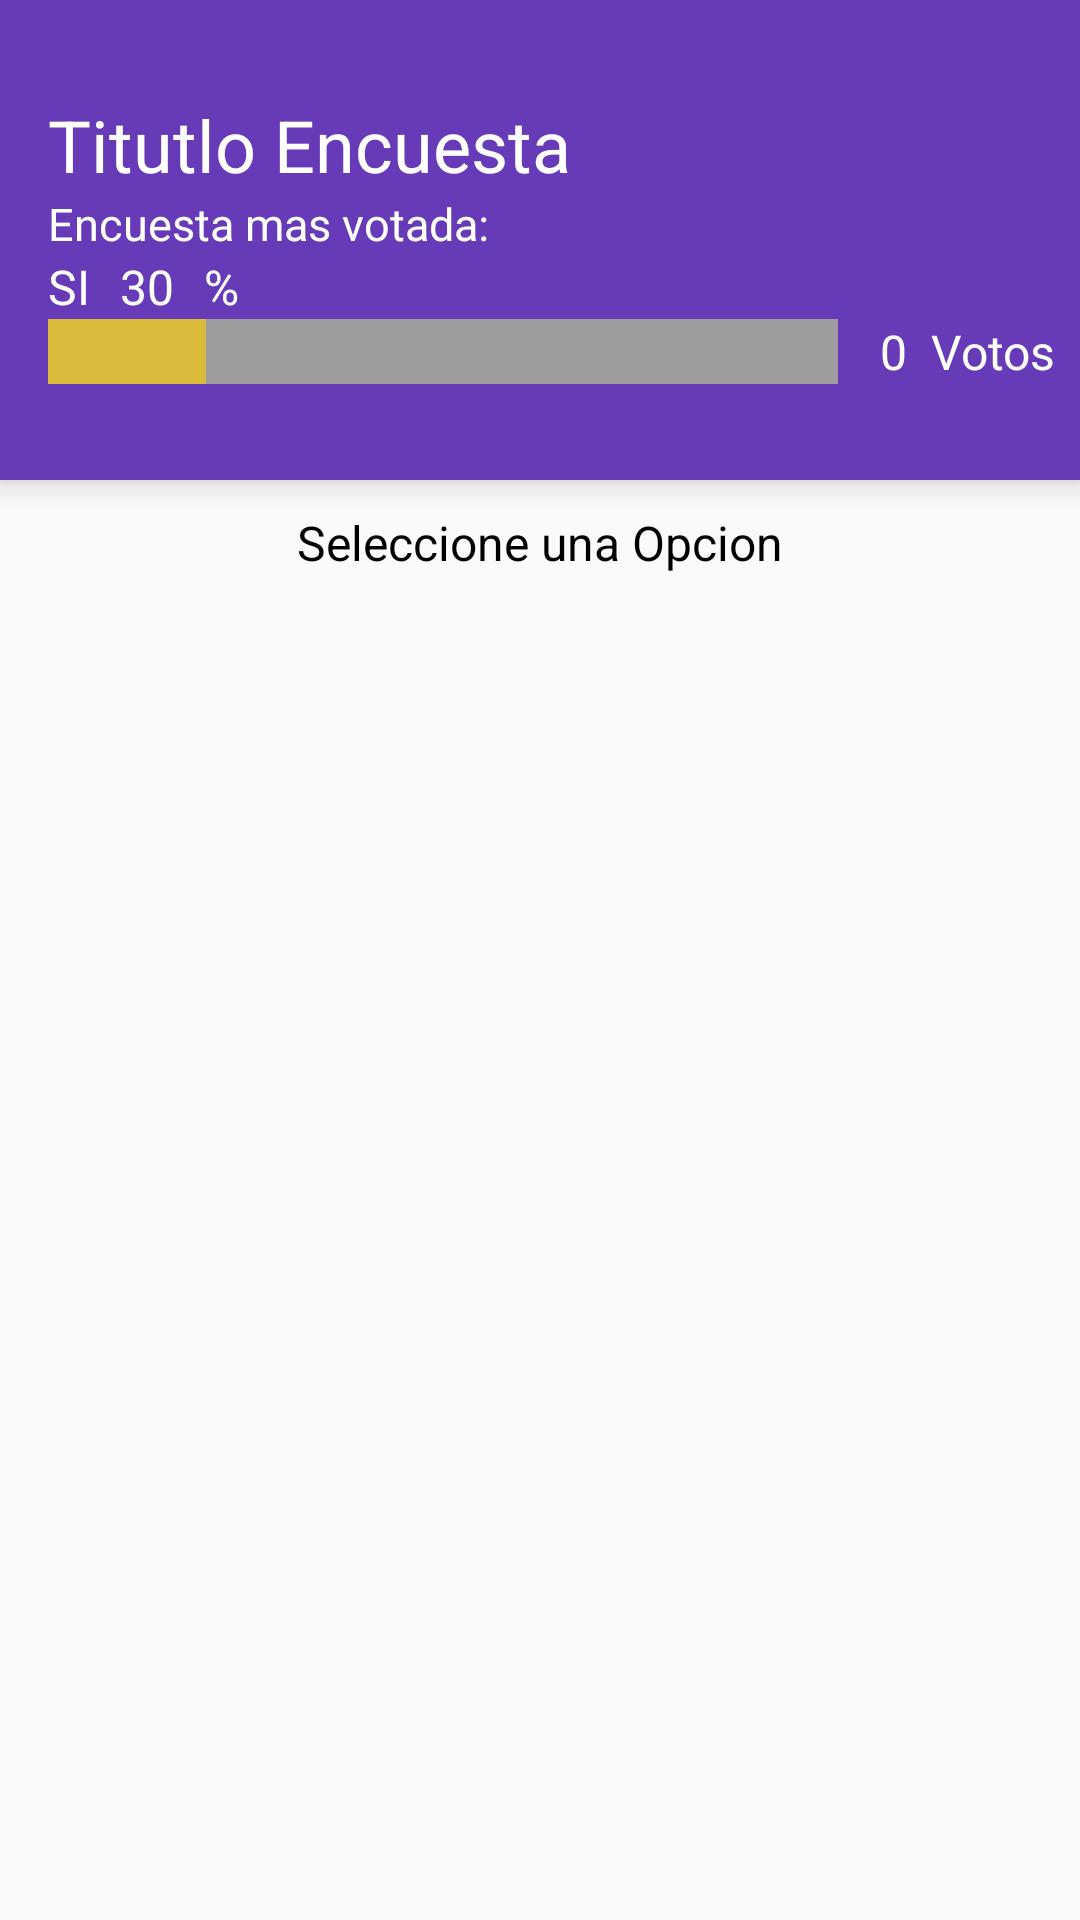

This screen was rendered from an Android layout file. Write that file and the resources it references.
<!-- AndroidManifest.xml: application theme AppTheme -->
<!-- res/layout/activity_survey_description.xml -->
<?xml version="1.0" encoding="utf-8"?>
<LinearLayout
    xmlns:android="http://schemas.android.com/apk/res/android"
    xmlns:app="http://schemas.android.com/apk/res-auto"
    xmlns:tools="http://schemas.android.com/tools"
    android:layout_width="match_parent"
    android:layout_height="match_parent"
    android:orientation="vertical"
    tools:context="com.kcumendigital.democraticcauca.SurveyDescriptionActivity">


    <android.support.v7.widget.Toolbar
        android:id="@+id/toolbar"
        android:layout_width="match_parent"
        android:layout_height="160dp"
        android:layout_alignParentTop="true"
        android:background="?attr/colorPrimary"
        android:elevation="6dp"
        android:minHeight="?attr/actionBarSize"
        android:theme="@style/ThemeOverlay.AppCompat.Dark.ActionBar"
        app:popupTheme="@style/ThemeOverlay.AppCompat.Light">

        <LinearLayout
            android:layout_width="match_parent"
            android:layout_height="match_parent"
            android:gravity="center"
            android:orientation="vertical">

            <TextView
                android:id="@+id/TitleSurvey"
                android:layout_width="match_parent"
                android:layout_height="wrap_content"
                android:text="Titutlo Encuesta"
                android:textColor="#ffffff"
                android:textSize="@dimen/big_letter" />

            <TextView
                android:layout_width="match_parent"
                android:layout_height="wrap_content"
                android:text="Encuesta mas votada:"
                android:textColor="@color/cardview_light_background"
                android:textSize="15dp"/>

            <LinearLayout
                android:layout_width="match_parent"
                android:layout_height="wrap_content"
                android:orientation="horizontal">

                <TextView
                    android:id="@+id/most_voted_opcion_text"
                    android:layout_width="wrap_content"
                    android:layout_height="wrap_content"
                    android:layout_marginRight="@dimen/small_margin"
                    android:text="SI"
                    android:textColor="#ffffff"
                    android:textSize="@dimen/medium_Letter" />

                <TextView
                    android:id="@+id/percentage_value_description"
                    android:layout_width="wrap_content"
                    android:layout_height="wrap_content"
                    android:text="30"
                    android:textColor="#ffffff"
                    android:textSize="@dimen/medium_Letter" />

                <TextView
                    android:layout_width="wrap_content"
                    android:layout_height="wrap_content"
                    android:layout_marginLeft="@dimen/small_margin"
                    android:layout_marginRight="@dimen/small_margin"
                    android:text="%"
                    android:textColor="#ffffff"
                    android:textSize="@dimen/medium_Letter" />
            </LinearLayout>

            <LinearLayout
                android:layout_width="match_parent"
                android:layout_height="wrap_content"
                android:orientation="horizontal">

                <ProgressBar
                    android:id="@+id/progressBar"
                    style="?android:attr/progressBarStyleHorizontal"
                    android:layout_width="match_parent"
                    android:layout_height="match_parent"
                    android:layout_weight="1"
                    android:indeterminate="false"
                    android:paddingRight="@dimen/big_margin"
                    android:progress="20"
                    android:progressDrawable="@drawable/surbey_progress"
                    android:gravity="center_vertical"/>

                <TextView
                    android:id="@+id/VotesCount"
                    android:layout_width="wrap_content"
                    android:layout_height="wrap_content"
                    android:text="0"
                    android:textColor="#ffffff"
                    android:textSize="@dimen/medium_Letter"
                    android:layout_gravity="center_horizontal"
                    />

                <TextView
                    android:layout_width="wrap_content"
                    android:layout_height="wrap_content"
                    android:layout_marginLeft="@dimen/medium_margin"
                    android:text="Votos"
                    android:textColor="#ffffff"
                    android:textSize="@dimen/medium_Letter"
                    android:layout_gravity="center_horizontal"
                    android:layout_marginRight="@dimen/medium_margin"
                    />
            </LinearLayout>


        </LinearLayout>
    </android.support.v7.widget.Toolbar>

    <TextView
        android:layout_width="match_parent"
        android:layout_height="wrap_content"
        android:layout_margin="@dimen/small_margin"
        android:gravity="center"
        android:text="Seleccione una Opcion"
        android:textColor="#000000"
        android:textSize="@dimen/medium_Letter" />

    <ListView
        android:id="@+id/listView"
        android:layout_width="match_parent"
        android:layout_height="match_parent"
        android:layout_marginTop="@dimen/small_margin"
        android:divider="@drawable/bg_divider"
        android:dividerHeight="1dp"></ListView>
</LinearLayout>
<!-- resources referenced by this layout -->
<resources>
  <dimen name="big_letter">24sp</dimen>
  <dimen name="big_margin">14dp</dimen>
  <dimen name="medium_Letter">16sp</dimen>
  <dimen name="medium_margin">8dp</dimen>
  <dimen name="small_margin">10dp</dimen>
  <!-- drawable bg_divider (drawable) -->
  <?xml version="1.0" encoding="utf-8"?>
  <shape xmlns:android="http://schemas.android.com/apk/res/android"
      android:shape="rectangle">
  
      <solid android:color="#eae9e9"></solid>
  
  
  </shape>
  <!-- drawable surbey_progress (drawable) -->
  <?xml version="1.0" encoding="utf-8"?>
  <layer-list xmlns:android="http://schemas.android.com/apk/res/android">
  
      <item android:id="@android:id/background">
          <shape>
  
              <solid
                  android:color="#ff9d9e9d"
                  />
          </shape>
      </item>
  
      <item android:id="@android:id/secondaryProgress">
          <clip>
              <shape>
  
                  <solid
                      android:color="#a0ffcb00"
                      />
              </shape>
          </clip>
      </item>
  
      <item android:id="@android:id/progress">
          <clip>
              <shape>
  
                  <solid
                      android:color="#a0ffcb00"
                      />
              </shape>
          </clip>
      </item>
  
  </layer-list>
  <style name="AppTheme" parent="Theme.AppCompat.Light.NoActionBar">
          
          <item name="android:colorForeground">@color/foreground_material_light</item>
          <item name="android:textColorPrimary">@color/primary_text_material_light</item>
          <item name="actionMenuTextColor">@color/primary_text_material_light</item>
          <item name="android:windowBackground">@drawable/bg_color_white</item>
  
      </style>
  <color name="foreground_material_light">#ffffff</color>
  <color name="primary_text_material_light">#000000</color>
</resources>
